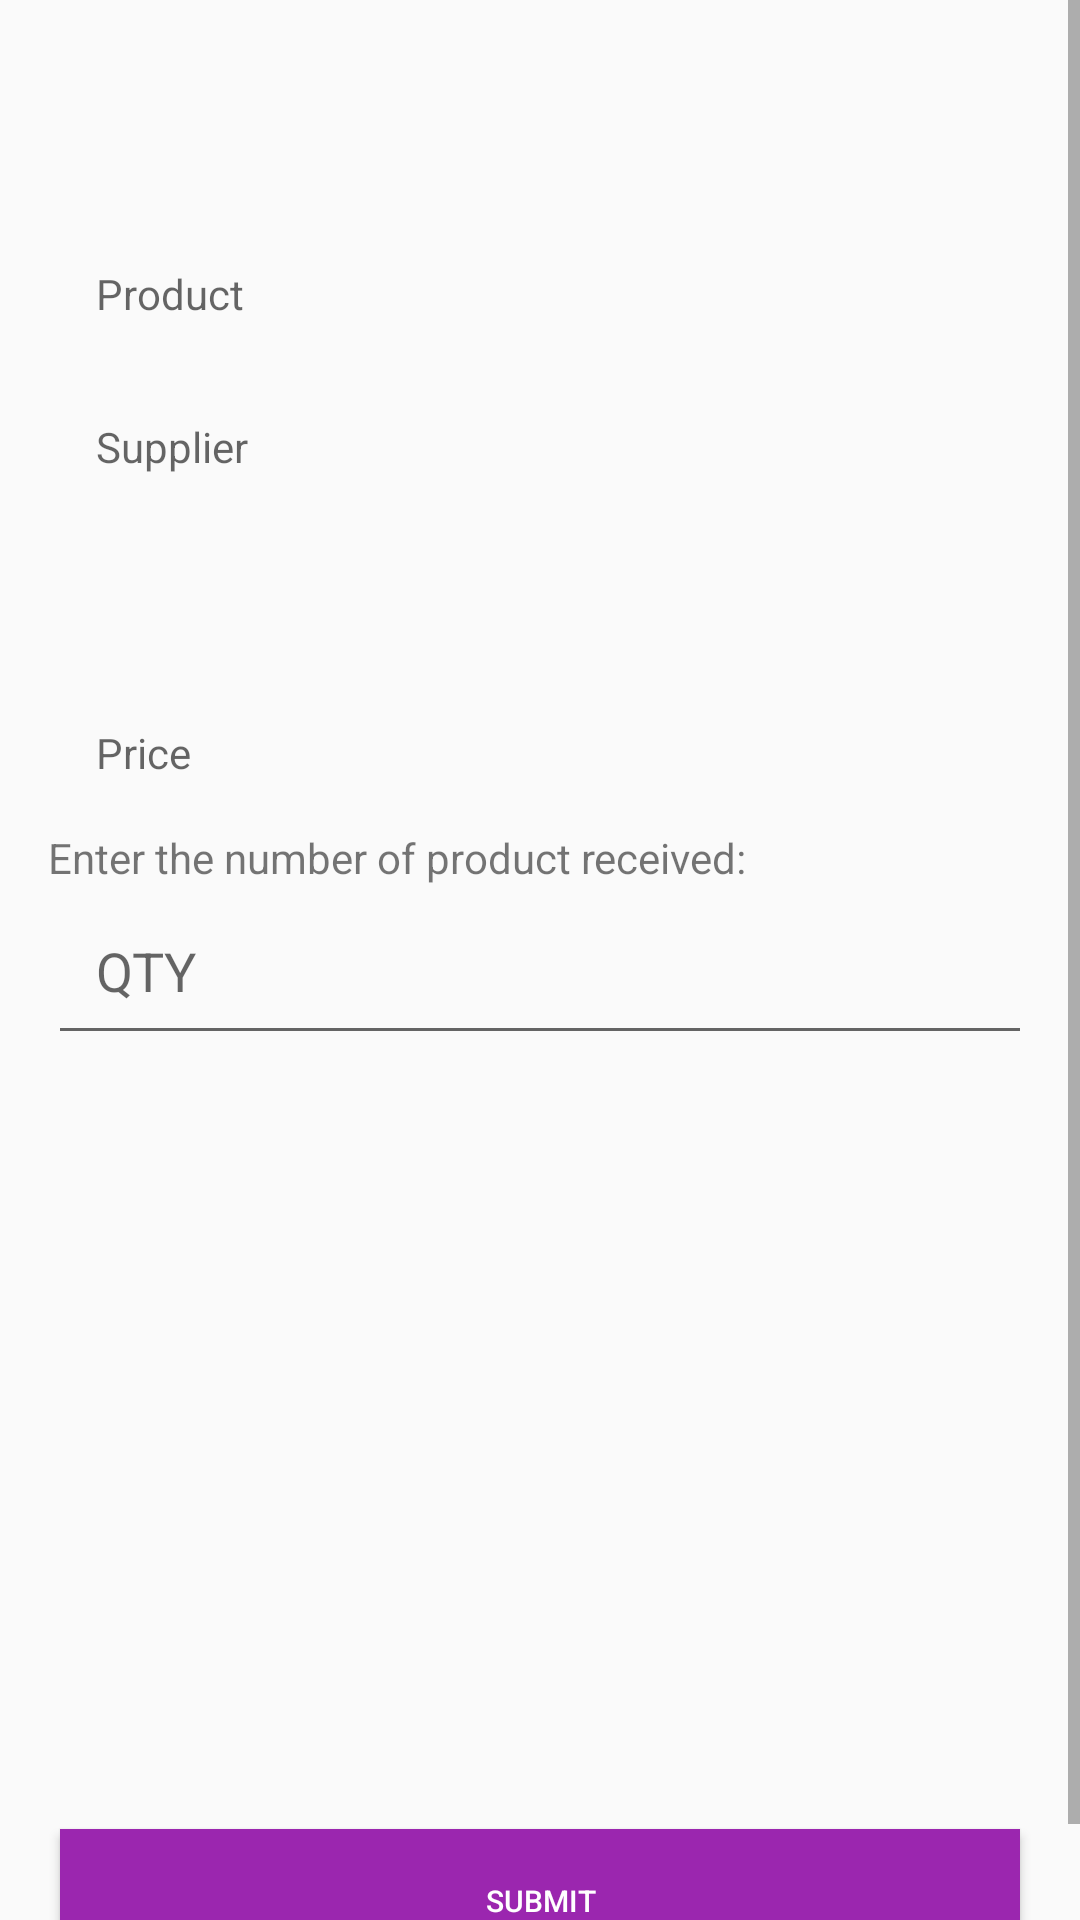

The Android layout XML behind this screen, and the referenced resources:
<!-- AndroidManifest.xml: application theme AppTheme -->
<!-- res/layout/update_product_view.xml -->
<?xml version="1.0" encoding="utf-8"?>
<ScrollView xmlns:android="http://schemas.android.com/apk/res/android"
    android:layout_width="match_parent"
    android:layout_height="match_parent">

    <LinearLayout
        android:id="@+id/update_view"
        android:layout_width="match_parent"
        android:layout_height="match_parent"
        android:orientation="vertical"
        android:padding="@dimen/dips16">

        <TextView
            android:id="@+id/product_id"
            android:layout_width="wrap_content"
            android:layout_height="wrap_content"
            android:padding="@dimen/dips16"
            android:textAppearance="?android:textAppearanceMedium" />

        <TextView
            android:id="@+id/product_name"
            android:layout_width="match_parent"
            android:layout_height="wrap_content"
            android:hint="@string/product_text"
            android:padding="@dimen/dips16" />

        <TextView
            android:id="@+id/supplier"
            android:layout_width="match_parent"
            android:layout_height="wrap_content"
            android:hint="@string/supplier_text"
            android:padding="@dimen/dips16" />

        <TextView
            android:id="@+id/quantity"
            android:layout_width="match_parent"
            android:layout_height="wrap_content"
            android:padding="@dimen/dips16" />

        <TextView
            android:id="@+id/price"
            android:layout_width="match_parent"
            android:layout_height="wrap_content"
            android:hint="@string/price_text"
            android:inputType="numberDecimal"
            android:padding="@dimen/dips16" />

        <TextView
            android:layout_width="wrap_content"
            android:layout_height="wrap_content"
            android:text="@string/update_quantity_text"/>
        <EditText
            android:id="@+id/shipment"
            android:layout_width="match_parent"
            android:layout_height="wrap_content"
            android:hint="@string/quantity_text"
            android:inputType="number"
            android:padding="@dimen/dips16" />

        <ImageView
            android:id="@+id/image_view"
            android:layout_width="250dp"
            android:layout_height="250dp"
            android:scaleType="fitXY"/>

        <RelativeLayout
            android:layout_width="wrap_content"
            android:layout_height="wrap_content">

            <Button
                android:id="@+id/button_submit"
                style="@style/button_styles"
                android:layout_width="match_parent"
                android:layout_height="wrap_content"
                android:layout_alignParentBottom="true"
                android:text="@string/submit_text" />
        </RelativeLayout>
    </LinearLayout>

</ScrollView>
<!-- resources referenced by this layout -->
<resources>
  <dimen name="dips16">16dp</dimen>
  <string name="price_text">Price</string>
  <string name="product_text">Product</string>
  <string name="quantity_text">QTY</string>
  <string name="submit_text">Submit</string>
  <string name="supplier_text">Supplier</string>
  <string name="update_quantity_text">Enter the number of product received:</string>
  <style name="button_styles">
          <item name="android:background">@color/colorPrimary</item>
          <item name="android:textSize">10sp</item>
          <item name="android:layout_margin">4dp</item>
          <item name="android:textColor">#FFFFFF</item>
      </style>
  <style name="AppTheme" parent="Theme.AppCompat.Light.DarkActionBar">
          
          <item name="colorPrimary">@color/colorPrimary</item>
          <item name="colorPrimaryDark">@color/colorPrimaryDark</item>
          <item name="colorAccent">@color/colorAccent</item>
      </style>
  <color name="colorPrimary">#9B26AF</color>
  <color name="colorPrimaryDark">#691A99</color>
  <color name="colorAccent">#68EFAD</color>
</resources>
